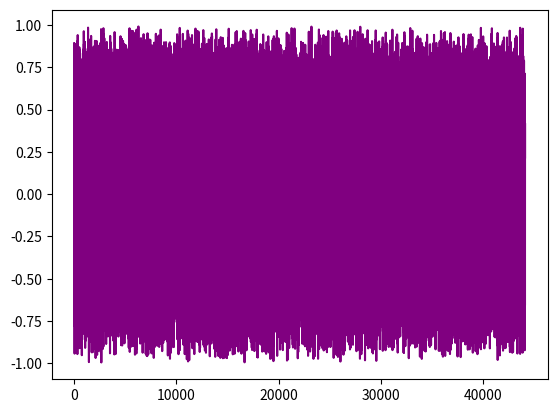

Write Python code to recreate this figure.
#%%
import numpy as np
import matplotlib.pyplot as plt
import numpy.random as rnd

v = np.arange(44100, dtype = float)
for i in np.arange(44100):
    v[i] = rnd.random_sample() - rnd.random_sample()

print(v)

plt.figure()
plt.plot(np.arange(44100), v, '-', c='purple')
plt.savefig('fig1.png')
# %%
